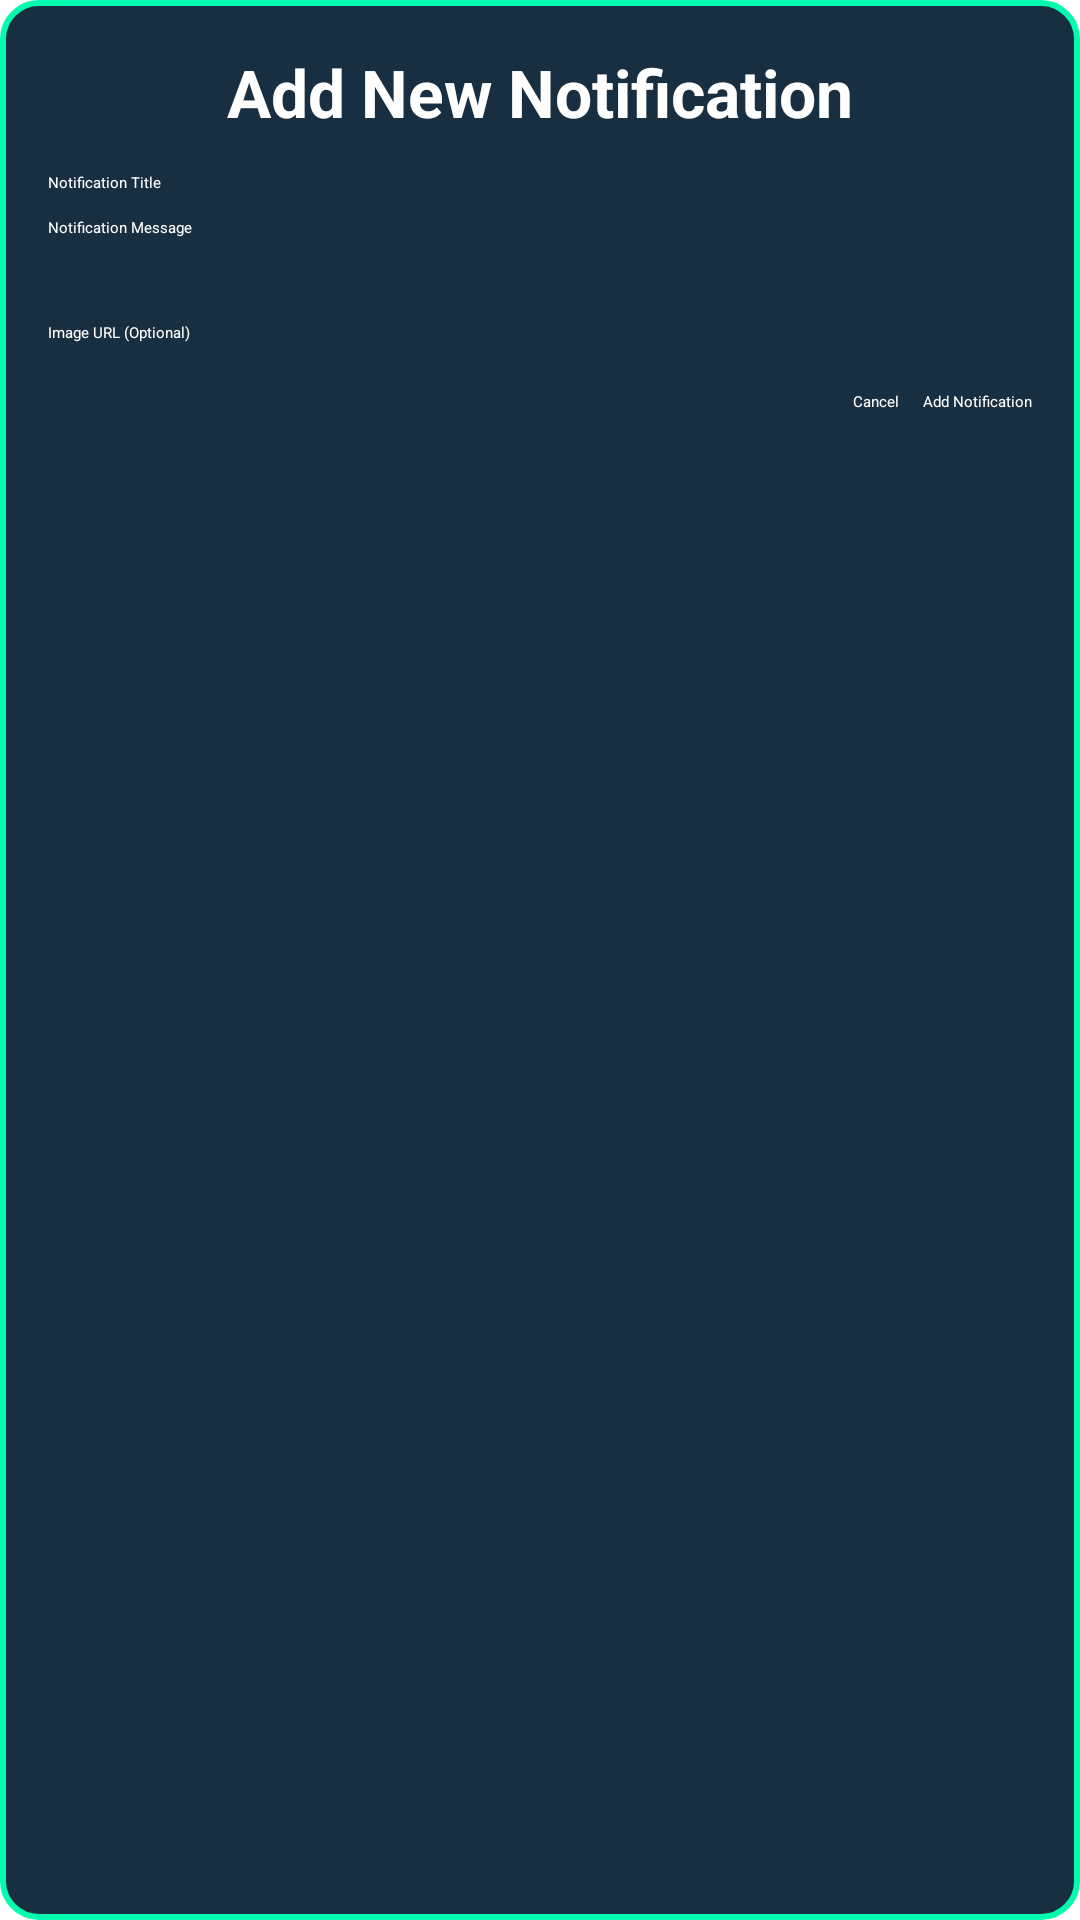

This screen was rendered from an Android layout file. Write that file and the resources it references.
<!-- AndroidManifest.xml: application theme Theme.MyApplication -->
<!-- res/layout/dialog_add_notification.xml -->
<?xml version="1.0" encoding="utf-8"?>
<LinearLayout xmlns:android="http://schemas.android.com/apk/res/android"
    android:layout_width="match_parent"
    android:layout_height="wrap_content"
    android:orientation="vertical"
    android:padding="16dp"
    android:background="@drawable/dialog_background"> <TextView
    android:layout_width="match_parent"
    android:layout_height="wrap_content"
    android:text="Add New Notification"
    android:textSize="22sp"
    android:textColor="@color/white"
    android:textStyle="bold"
    android:paddingBottom="12dp"
    android:gravity="center" />

    <EditText
        android:id="@+id/et_notification_title"
        android:layout_width="match_parent"
        android:layout_height="wrap_content"
        android:hint="Notification Title"
        android:textColorHint="@color/white"
        android:textColor="@color/white"
        android:backgroundTint="@color/white"
        android:inputType="textCapSentences"
        android:maxLines="1"
        android:singleLine="true"
        android:layout_marginBottom="8dp" />

    <EditText
        android:id="@+id/et_notification_message"
        android:layout_width="match_parent"
        android:layout_height="wrap_content"
        android:hint="Notification Message"
        android:textColorHint="@color/white"
        android:textColor="@color/white"
        android:backgroundTint="@color/white"
        android:inputType="textMultiLine"
        android:minLines="3"
        android:maxLines="6"
        android:gravity="top|start"
        android:scrollbars="vertical"
        android:layout_marginBottom="16dp" />

    <EditText
        android:id="@+id/et_notification_image_url"
        android:layout_width="match_parent"
        android:layout_height="wrap_content"
        android:hint="Image URL (Optional)"
        android:textColorHint="@color/white"
        android:textColor="@color/white"
        android:backgroundTint="@color/white"
        android:inputType="textUri"
        android:layout_marginBottom="16dp" />

    <LinearLayout
        android:layout_width="match_parent"
        android:layout_height="wrap_content"
        android:orientation="horizontal"
        android:gravity="end">

        <Button
            android:id="@+id/btn_cancel_notification"
            android:layout_width="wrap_content"
            android:layout_height="wrap_content"
            android:text="Cancel"
            android:textColor="@color/white"
            android:backgroundTint="#FF4444"
            android:layout_marginEnd="8dp" />

        <Button
            android:id="@+id/btn_add_notification_dialog"
            android:layout_width="wrap_content"
            android:layout_height="wrap_content"
            android:text="Add Notification"
            android:textColor="@color/white"
            android:backgroundTint="#03FBAD" />
    </LinearLayout>

</LinearLayout>
<!-- resources referenced by this layout -->
<resources>
  <color name="white">#FFFFFFFF</color>
  <!-- drawable dialog_background (drawable) -->
  <?xml version="1.0" encoding="utf-8"?>
  <shape xmlns:android="http://schemas.android.com/apk/res/android">
      <solid android:color="@color/appHometheme"/>
      <corners android:radius="12dp"/>
      <stroke android:color="#03FBAD" android:width="2dp"/>
  </shape>
  <color name="appHometheme">#182E41</color>
</resources>
